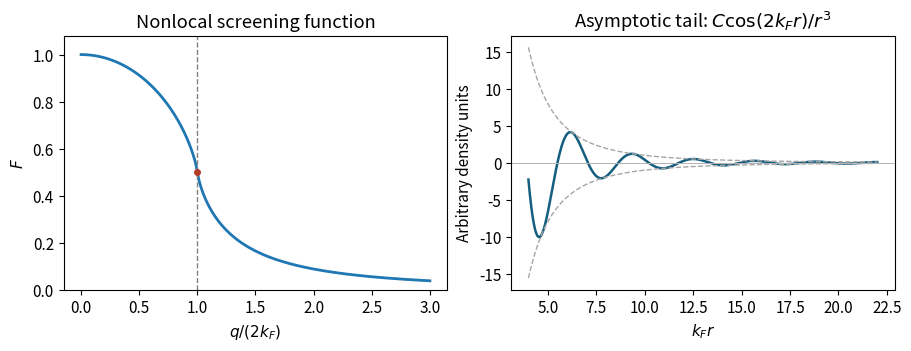

This chart was generated by the following Python code:
"""Original Lindhard function and asymptotic Friedel-tail illustration.
Python3.14/NumPy2.3/Matplotlib3.10. Write PNG basename in cwd.
"""
import numpy as np
import matplotlib
matplotlib.use("Agg")
import matplotlib.pyplot as plt

def F(x):
    x=np.asarray(x,dtype=float)
    y=np.empty_like(x)
    a=np.abs(x)<1e-5;b=np.abs(x-1)<1e-12;c=~(a|b)
    y[a]=1-x[a]**2/3
    y[b]=0.5
    y[c]=0.5+(1-x[c]**2)/(4*x[c])*np.log(np.abs((1+x[c])/(1-x[c])))
    return y
plt.rcParams.update({"font.size":11,"figure.facecolor":"white","axes.facecolor":"white"})
fig,axes=plt.subplots(1,2,figsize=(9,3.4),layout="constrained")
x=np.sort(np.r_[np.linspace(0,3,1500),1])
axes[0].plot(x,F(x),lw=2)
axes[0].axvline(1,color="0.5",ls="--",lw=1)
axes[0].plot([1],[0.5],"o",color="#b33c28",ms=4)
axes[0].set(xlabel=r"$q/(2k_F)$",ylabel=r"$F$",title="Nonlocal screening function",ylim=(0,1.08))
r=np.linspace(4,22,1200)
rho=np.cos(2*r)/r**3
axes[1].plot(r,1000*rho,lw=1.8,color="#155e80")
axes[1].plot(r,1000/r**3,color="0.65",ls="--",lw=1)
axes[1].plot(r,-1000/r**3,color="0.65",ls="--",lw=1)
axes[1].axhline(0,color="0.7",lw=0.7)
axes[1].set(xlabel=r"$k_Fr$",ylabel="Arbitrary density units",title=r"Asymptotic tail: $C\cos(2k_Fr)/r^3$")
fig.savefig("paper-1-aqc2013-screening-and-tail.png",dpi=140,facecolor="white",bbox_inches="tight")
